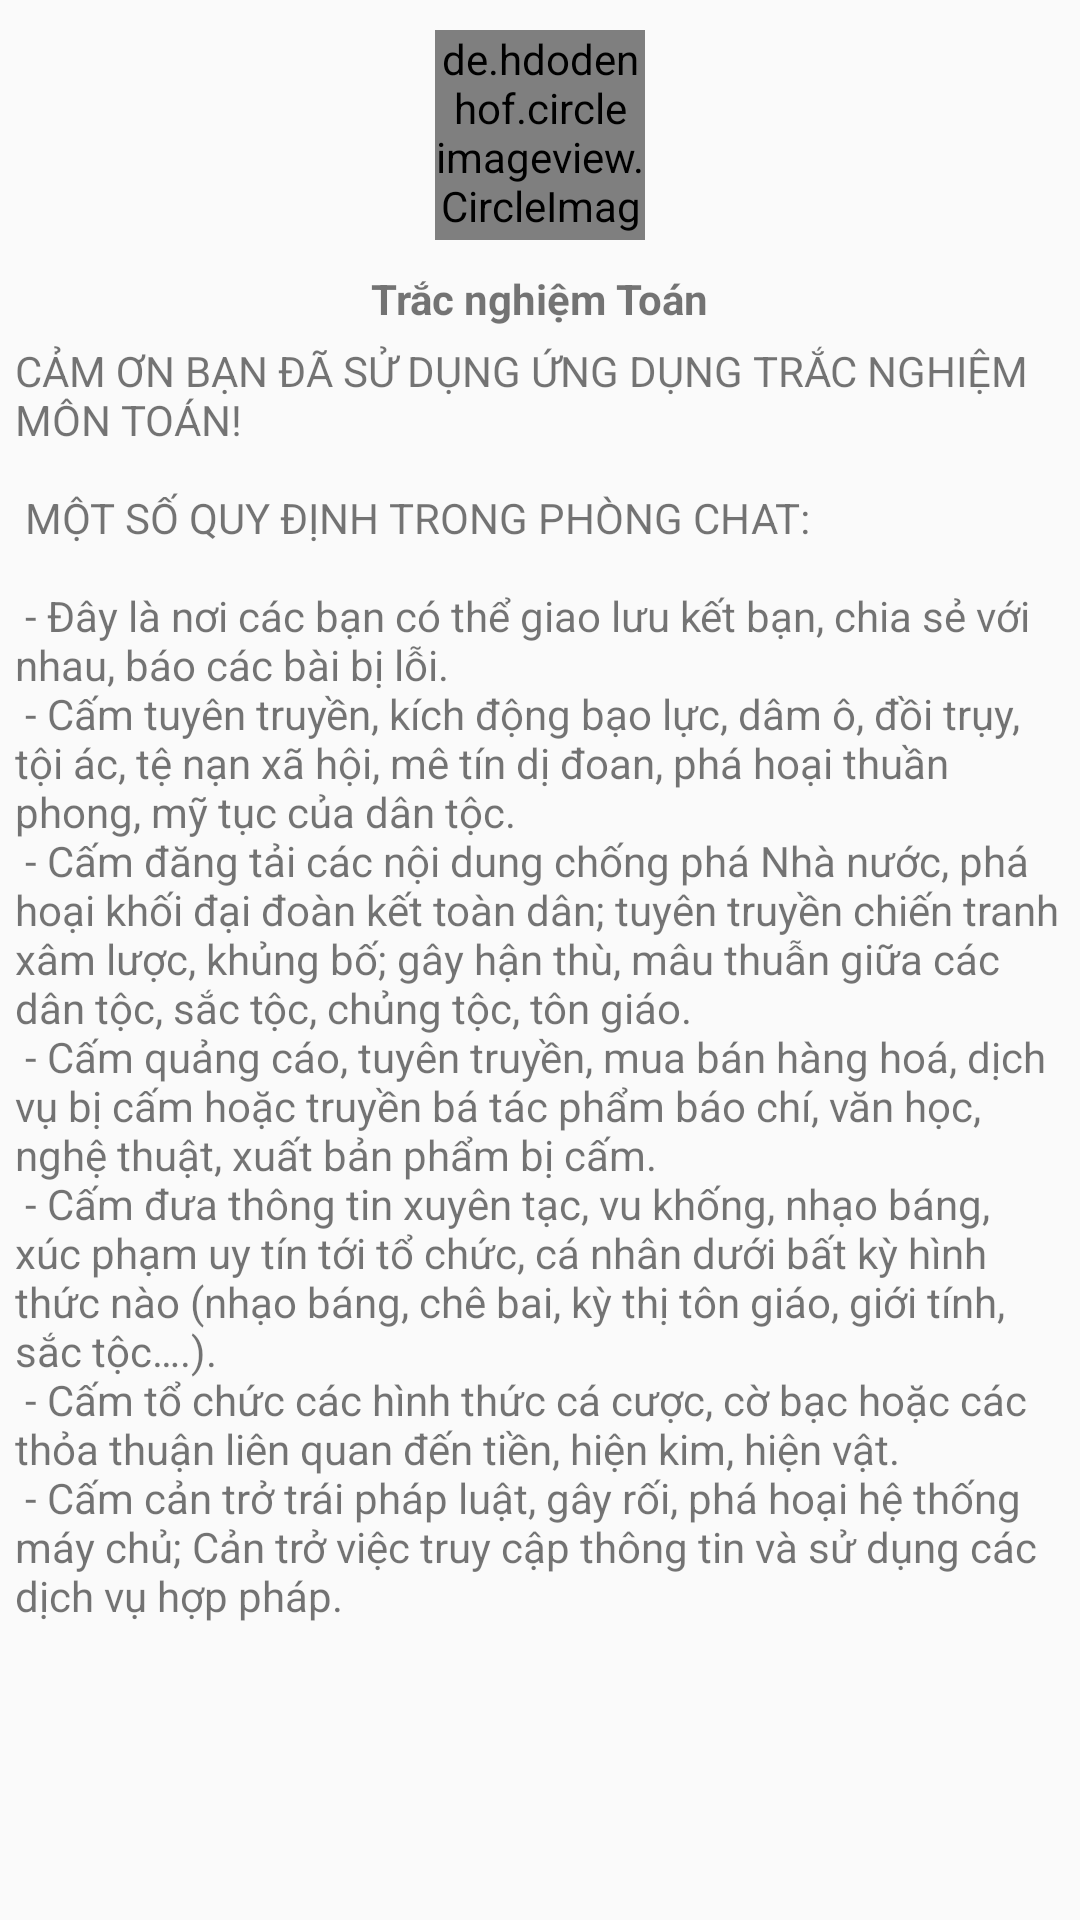

Reconstruct the res/layout file that produces this screen, plus the resources it refers to.
<!-- AndroidManifest.xml: application theme AppTheme -->
<!-- res/layout/layout_chat_left.xml -->
<?xml version="1.0" encoding="utf-8"?>
<LinearLayout xmlns:android="http://schemas.android.com/apk/res/android"
    android:layout_width="match_parent"
    android:layout_height="match_parent"
    android:orientation="vertical">

    <de.hdodenhof.circleimageview.CircleImageView
        android:id="@+id/imageViewLeftAvatar"
        android:layout_width="70dp"
        android:layout_height="70dp"
        android:layout_gravity="center"
        android:layout_marginTop="10dp"
        android:src="@color/black_semi_transparent" />

    <TextView
        android:id="@+id/textViewLeftName"
        android:layout_width="wrap_content"
        android:layout_height="wrap_content"
        android:layout_gravity="center"
        android:layout_marginTop="10dp"
        android:text="@string/app_name"
        android:textStyle="bold" />

    <android.support.v4.widget.NestedScrollView
        android:id="@+id/scrollView"
        android:layout_width="match_parent"
        android:layout_height="match_parent"
        android:padding="5dp">

        <TextView
            android:layout_width="match_parent"
            android:layout_height="wrap_content"
            android:text="@string/rules" />
    </android.support.v4.widget.NestedScrollView>
</LinearLayout>
<!-- resources referenced by this layout -->
<resources>
  <color name="black_semi_transparent">#B2000000</color>
  <string name="app_name">Trắc nghiệm Toán</string>
  <string name="rules">CẢM ƠN BẠN ĐÃ SỬ DỤNG ỨNG DỤNG TRẮC NGHIỆM MÔN TOÁN!\n\n
          MỘT SỐ QUY ĐỊNH TRONG PHÒNG CHAT:\n\n
          - Đây là nơi các bạn có thể giao lưu kết bạn, chia sẻ với nhau, báo các bài bị lỗi.\n
          -	Cấm tuyên truyền, kích động bạo lực, dâm ô, đồi trụy, tội ác, tệ nạn xã hội,
          mê tín dị đoan, phá hoại thuần phong, mỹ tục của dân tộc.\n
  -	Cấm đăng tải các nội dung chống phá Nhà nước, phá hoại khối đại đoàn kết toàn dân; tuyên truyền chiến
          tranh xâm lược, khủng bố; gây hận thù, mâu thuẫn giữa các dân tộc, sắc tộc, chủng tộc, tôn giáo.\n
  -	Cấm quảng cáo, tuyên truyền, mua bán hàng hoá, dịch vụ bị cấm hoặc truyền bá tác phẩm báo chí, văn học,
          nghệ thuật, xuất bản phẩm bị cấm.\n
  -	Cấm đưa thông tin xuyên tạc, vu khống, nhạo báng, xúc phạm uy tín tới tổ chức, cá nhân dưới bất kỳ hình
          thức nào (nhạo báng, chê bai, kỳ thị tôn giáo, giới tính, sắc tộc….).\n
  -	Cấm tổ chức các hình thức cá cược, cờ bạc hoặc các thỏa thuận liên quan đến tiền, hiện kim, hiện vật.\n
  -	Cấm cản trở trái pháp luật, gây rối, phá hoại hệ thống máy chủ; Cản trở việc truy cập thông tin và sử
          dụng các dịch vụ hợp pháp.</string>
  <style name="AppTheme" parent="Theme.AppCompat.Light.NoActionBar">
          
          <item name="colorPrimary">@color/colorPrimary</item>
          <item name="colorPrimaryDark">@color/colorPrimaryDark</item>
          <item name="colorAccent">@color/colorAccent</item>
      </style>
  <color name="colorPrimary">#F44336</color>
  <color name="colorPrimaryDark">#C62828</color>
  <color name="colorAccent">#FF4081</color>
</resources>
